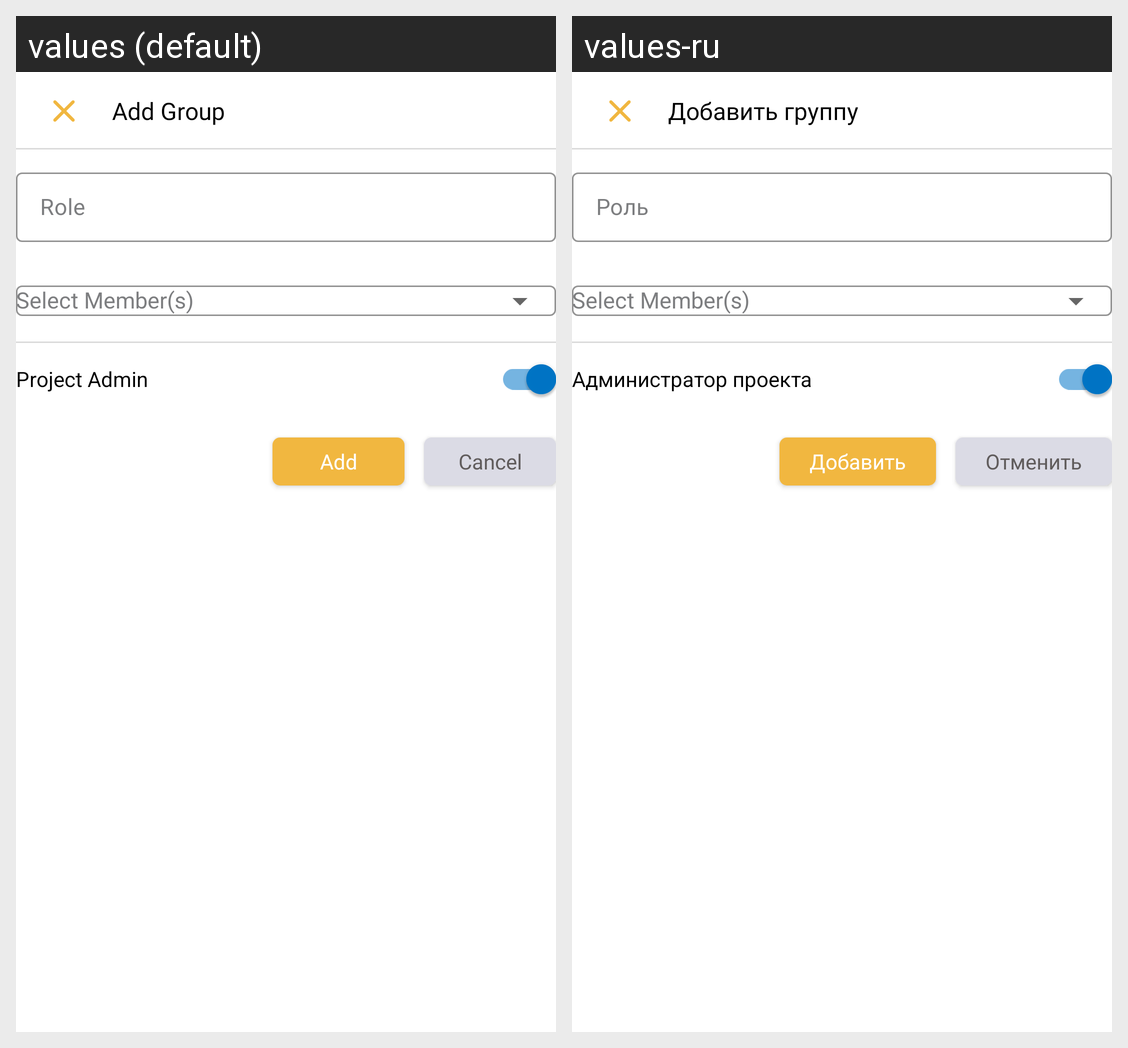

Translations of the strings shown on this Android screen, per locale in the grid:
Android screen res/layout/fragment_add_new_role.xml rendered under 2 locales, left to right: values (default), values-ru. Device: Nexus 5 (rendered at 1080×1920; each locale shown at half size, 540×960, under a caption strip naming it); theme Theme.Ceibro.
Strings drawn on this screen, with the default value and each locale's value (text and hints the layout hard-codes, and strings that could not be matched under every locale, appear in the picture but are not listed):

add_group_heading
  values: Add Group
  values-ru: Добавить группу

role_heading
  values: Role
  values-ru: Роль

project_admin_label
  values: Project Admin
  values-ru: Администратор проекта

cancel_btn_text
  values: Cancel
  values-ru: Отменить

add_heading
  values: Add
  values-ru: Добавить
